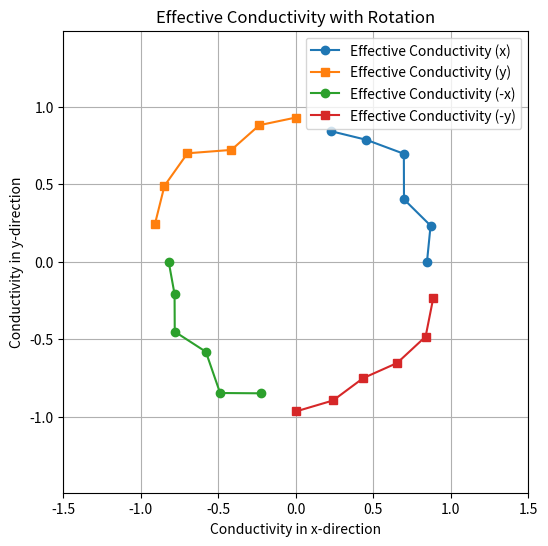

Source code (Python):
# Here we build the rotation of the box 
import numpy as np

def calc_conductivity(k, theta, direction):
    
    # Convert theta to radians
    theta_radians = np.radians(theta)
    
    # Calculate the effective conductivity 
    k_eff = k * (np.cos(theta_radians)**2 + np.sin(theta_radians)**2) * (1-np.random.rand()/5)  # Adding some randomness to simulate variability
    
    return k_eff

rotations = [0, 15, 30, 45, 60, 75]

def compute_conductivity_points(k, rotations):
    points_x_pos = []
    points_y_pos = []
    points_x_neg = []
    points_y_neg = []

    for angle in rotations:
        kx = calc_conductivity(k, angle, direction='x') # conductivity in the x-direction
        kx_dir = np.exp(1j * np.radians(angle)) # direction of the conductivity in the complex plane
        
        kx_neg = calc_conductivity(k, angle + 180, direction='x') # conductivity in the opposite direction for x
        kx_neg_dir = np.exp(1j * np.radians(angle + 180)) # direction of the conductivity in the complex plane for the opposite direction for x
        
        ky = calc_conductivity(k, angle, direction='y') # conductivity in the y-direction
        ky_dir = np.exp(1j * np.radians(angle + 90)) # direction of the conductivity in the complex plane for the y-direction
        
        ky_neg = calc_conductivity(k, angle + 270, direction='y') # conductivity in the opposite direction for y
        ky_neg_dir = np.exp(1j * np.radians(angle + 270)) # direction of the conductivity in the complex plane for the opposite direction for y
        
        print (f"Angle: {angle} degrees")
        print (f"  kx: {kx:.3f}, direction: {np.degrees(np.angle(kx_dir)):.1f} degrees")
        print (f"  kx_neg: {kx_neg:.3f}, direction: {np.degrees(np.angle(kx_neg_dir)):.1f} degrees")
        print (f"  ky: {ky:.3f}, direction: {np.degrees(np.angle(ky_dir)):.1f} degrees")
        print (f"  ky_neg: {ky_neg:.3f}, direction: {np.degrees(np.angle(ky_neg_dir)):.1f} degrees")

        points_x_pos.append(kx * kx_dir) # effective conductivity in the x-direction
        points_y_pos.append(ky * ky_dir) # effective conductivity in the y-direction
        points_x_neg.append(kx_neg * kx_neg_dir) # effective conductivity in the opposite direction for x
        points_y_neg.append(ky_neg * ky_neg_dir) # effective conductivity in the opposite direction for y

    return points_x_pos, points_y_pos, points_x_neg, points_y_neg

points_x_pos, points_y_pos, points_x_neg, points_y_neg = compute_conductivity_points(1, rotations)

import matplotlib.pyplot as plt
plt.figure(figsize=(6, 6))
plt.plot(np.real(points_x_pos), np.imag(points_x_pos), 'o-', label='Effective Conductivity (x)')
plt.plot(np.real(points_y_pos), np.imag(points_y_pos), 's-', label='Effective Conductivity (y)')
plt.plot(np.real(points_x_neg), np.imag(points_x_neg), 'o-', label='Effective Conductivity (-x)')
plt.plot(np.real(points_y_neg), np.imag(points_y_neg), 's-', label='Effective Conductivity (-y)')
plt.xlabel('Conductivity in x-direction')
plt.ylabel('Conductivity in y-direction')
plt.title('Effective Conductivity with Rotation')
plt.legend()
plt.axis('equal')
plt.xlim(-1.5, 1.5)
plt.ylim(-1.5, 1.5)
plt.grid()
plt.show()

# Fit 2D conductivity tensor from the 24 directional measurements 
# Each measurement satisfies: k_i = Kxx*cos²θ + 2*Kxy*cosθ*sinθ + Kyy*sin²θ

angles = []   # global measurement angles [rad]
k_meas = []   # measured conductivity magnitudes

for i, alpha in enumerate(rotations): # rotations (0, 15, 30, 45, 60, 75 degrees)
    # +x direction: global angle = alpha
    angles.append(np.radians(alpha)) 
    k_meas.append(abs(points_x_pos[i]))

    # -x direction: global angle = alpha + 180
    angles.append(np.radians(alpha + 180))
    k_meas.append(abs(points_x_neg[i]))

    # +y direction: global angle = alpha + 90
    angles.append(np.radians(alpha + 90))
    k_meas.append(abs(points_y_pos[i]))

    # -y direction: global angle = alpha + 270
    angles.append(np.radians(alpha + 270))
    k_meas.append(abs(points_y_neg[i]))

angles = np.array(angles) 
k_meas = np.array(k_meas)

# Build design matrix A so that A @ [Kxx, Kxy, Kyy] = k_meas
A = np.column_stack([
    np.cos(angles)**2,
    2 * np.cos(angles) * np.sin(angles),
    np.sin(angles)**2,
])

result, _, _, _ = np.linalg.lstsq(A, k_meas, rcond=None)
Kxx, Kxy, Kyy = result

K_tensor = np.array([[Kxx, Kxy],
                     [Kxy, Kyy]])

# Principal values and orientation via eigendecomposition
eigvals, eigvecs = np.linalg.eigh(K_tensor)
order = np.argsort(eigvals)[::-1]
eigvals = eigvals[order]
eigvecs = eigvecs[:, order]
principal_angle = np.degrees(np.arctan2(eigvecs[1, 0], eigvecs[0, 0]))

# RMSE: how well the 24 points fit an ellipse (0 = perfect continuum)
k_pred = A @ result
rmse = np.sqrt(np.mean((k_meas - k_pred)**2))

print("\n--- Fitted 2D conductivity tensor ---")
print(f"  K = [[{Kxx:.4e}, {Kxy:.4e}],")
print(f"       [{Kxy:.4e}, {Kyy:.4e}]]")
print(f"  Principal values: k1 = {eigvals[0]:.4e}, k2 = {eigvals[1]:.4e}")
print(f"  Principal angle:  {principal_angle:.2f} deg")
print(f"  RMSE residual:    {rmse:.4e}  (0 = perfect ellipse)")
